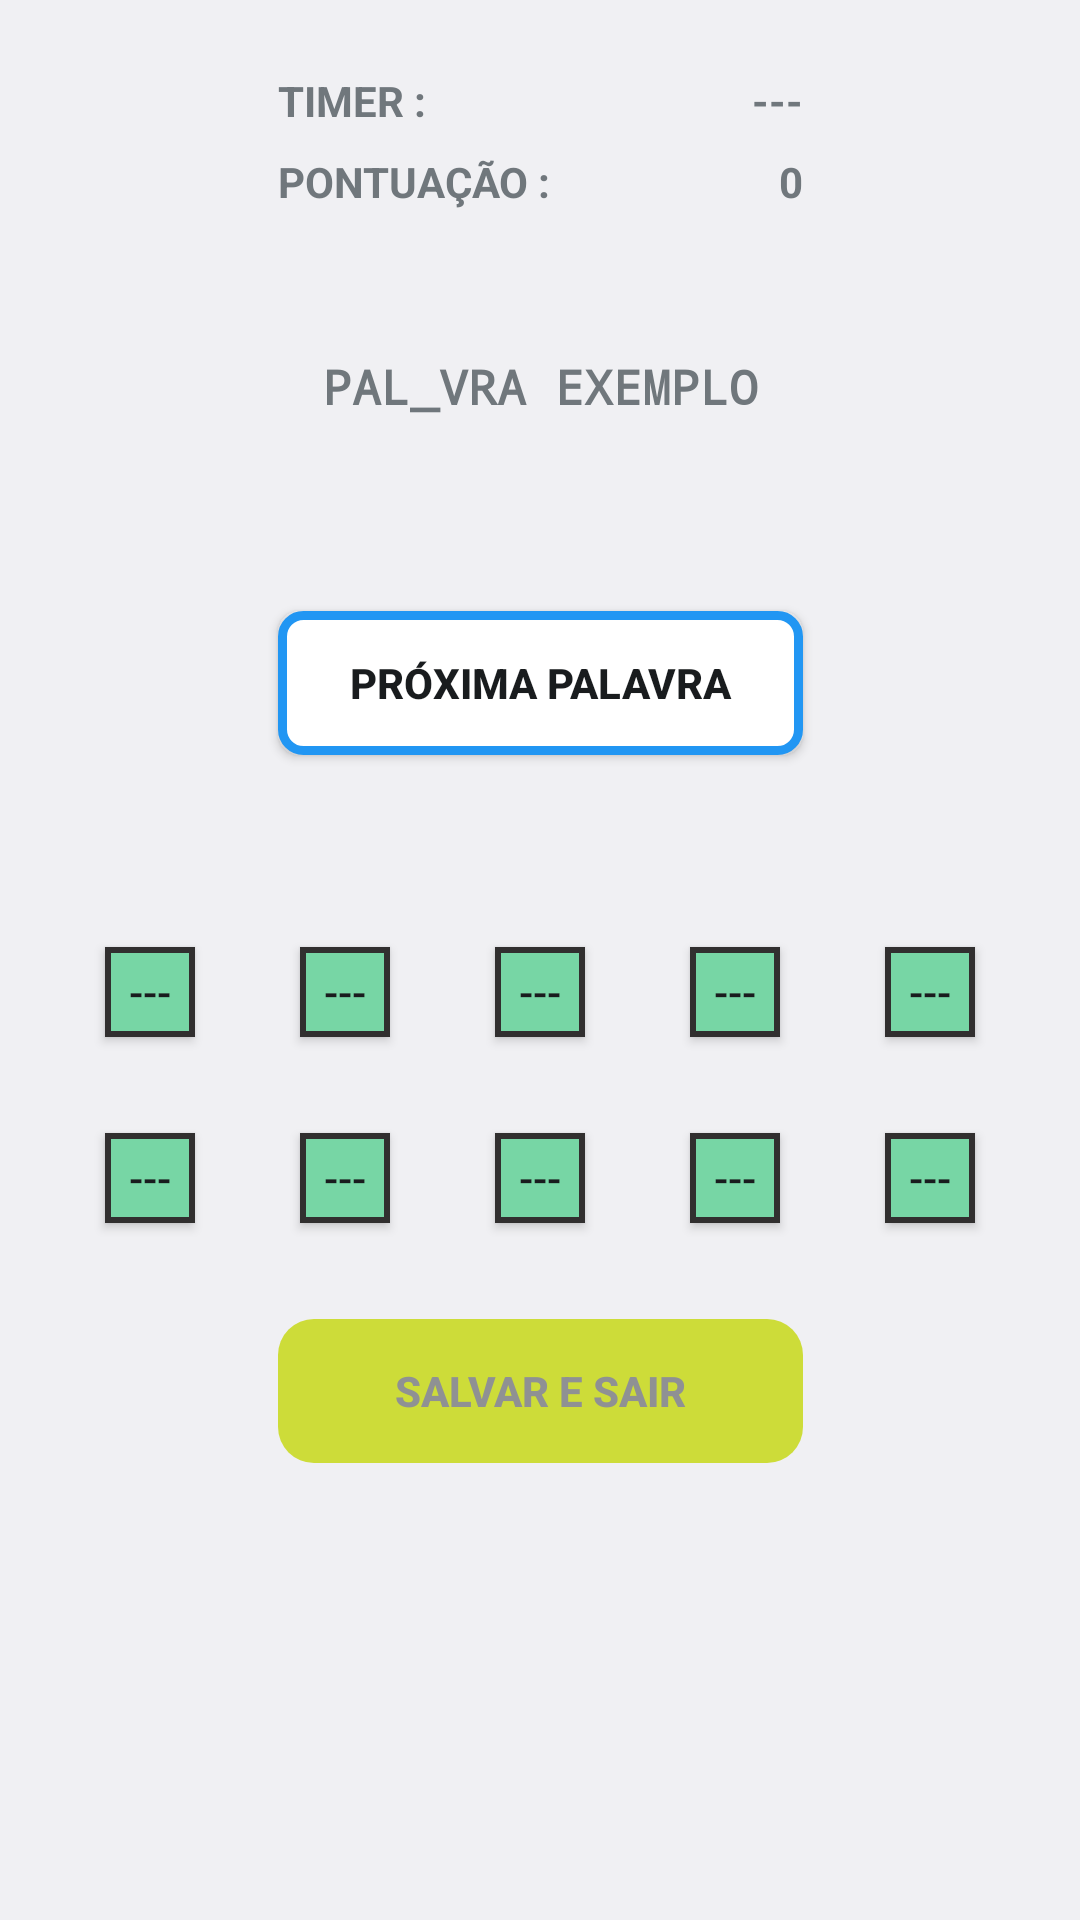

Here is an Android app screen rendered from its layout file. Give the layout XML and the strings, colors and styles it references.
<!-- AndroidManifest.xml: application theme android:Theme.DeviceDefault.Light.NoActionBar.Fullscreen -->
<!-- res/layout/activity_partida.xml -->
<?xml version="1.0" encoding="utf-8"?>
<androidx.constraintlayout.widget.ConstraintLayout xmlns:android="http://schemas.android.com/apk/res/android"
    xmlns:app="http://schemas.android.com/apk/res-auto"
    xmlns:tools="http://schemas.android.com/tools"
    android:layout_width="match_parent"
    android:layout_height="match_parent"
    android:id="@+id/fundo"
    tools:context=".partida">

    <TextView
        android:id="@+id/palavra"
        android:layout_width="wrap_content"
        android:layout_height="wrap_content"
        android:layout_marginTop="48dp"
        android:fontFamily="monospace"
        android:text="PAL_VRA EXEMPLO"
        android:textAlignment="center"
        android:textSize="16sp"
        android:textStyle="bold"
        app:layout_constraintEnd_toEndOf="parent"
        app:layout_constraintStart_toStartOf="parent"
        app:layout_constraintTop_toBottomOf="@+id/score" />

    <TextView
        android:id="@+id/timer"
        android:layout_width="wrap_content"
        android:layout_height="wrap_content"
        android:layout_marginTop="24dp"
        android:text="TIMER :"
        android:textStyle="bold"
        app:layout_constraintStart_toStartOf="@+id/nextword"
        app:layout_constraintTop_toTopOf="parent" />

    <TextView
        android:id="@+id/secs"
        android:layout_width="wrap_content"
        android:layout_height="wrap_content"
        android:text="---"
        android:textStyle="bold"
        app:layout_constraintBottom_toBottomOf="@+id/timer"
        app:layout_constraintEnd_toEndOf="@+id/nextword" />

    <TextView
        android:id="@+id/score"
        android:layout_width="wrap_content"
        android:layout_height="wrap_content"
        android:layout_marginTop="8dp"
        android:text="PONTUAÇÃO :"
        android:textStyle="bold"
        app:layout_constraintStart_toStartOf="@+id/nextword"
        app:layout_constraintTop_toBottomOf="@id/timer" />

    <TextView
        android:id="@+id/points"
        android:layout_width="wrap_content"
        android:layout_height="wrap_content"
        android:text="0"
        android:textStyle="bold"
        app:layout_constraintBottom_toBottomOf="@+id/score"
        app:layout_constraintEnd_toEndOf="@+id/nextword" />

    <Button
        android:id="@+id/nextword"
        android:layout_width="175dp"
        android:layout_height="wrap_content"
        android:layout_marginTop="64dp"
        android:background="@drawable/mybutton2"
        android:onClick="passarPalavra"
        android:text="Próxima palavra"
        android:textStyle="bold"
        app:layout_constraintEnd_toEndOf="parent"
        app:layout_constraintStart_toStartOf="parent"
        app:layout_constraintTop_toBottomOf="@+id/palavra" />

    <Button
        android:id="@+id/but1"
        android:layout_width="wrap_content"
        android:layout_height="wrap_content"
        android:layout_marginTop="64dp"
        android:background="@drawable/gamebutton"
        android:minWidth="30dp"
        android:minHeight="30dp"
        android:onClick="letterTap"
        android:text="---"
        app:layout_constraintEnd_toStartOf="@+id/but2"
        app:layout_constraintHorizontal_bias="0.5"
        app:layout_constraintStart_toStartOf="parent"
        app:layout_constraintTop_toBottomOf="@+id/nextword" />

    <Button
        android:id="@+id/but2"
        android:layout_width="wrap_content"
        android:layout_height="wrap_content"
        android:background="@drawable/gamebutton"
        android:minWidth="30dp"
        android:minHeight="30dp"
        android:onClick="letterTap"
        android:text="---"
        app:layout_constraintBottom_toBottomOf="@+id/but1"
        app:layout_constraintEnd_toStartOf="@+id/but3"
        app:layout_constraintHorizontal_bias="0.5"
        app:layout_constraintStart_toEndOf="@+id/but1" />

    <Button
        android:id="@+id/but3"
        android:layout_width="wrap_content"
        android:layout_height="wrap_content"
        android:background="@drawable/gamebutton"
        android:minWidth="30dp"
        android:minHeight="30dp"
        android:onClick="letterTap"
        android:text="---"
        app:layout_constraintBottom_toBottomOf="@+id/but2"
        app:layout_constraintEnd_toStartOf="@+id/but4"
        app:layout_constraintHorizontal_bias="0.5"
        app:layout_constraintStart_toEndOf="@+id/but2" />

    <Button
        android:id="@+id/but4"
        android:layout_width="wrap_content"
        android:layout_height="wrap_content"
        android:background="@drawable/gamebutton"
        android:minWidth="30dp"
        android:minHeight="30dp"
        android:onClick="letterTap"
        android:text="---"
        app:layout_constraintBottom_toBottomOf="@+id/but3"
        app:layout_constraintEnd_toStartOf="@+id/but5"
        app:layout_constraintHorizontal_bias="0.5"
        app:layout_constraintStart_toEndOf="@+id/but3" />

    <Button
        android:id="@+id/but5"
        android:layout_width="wrap_content"
        android:layout_height="wrap_content"
        android:background="@drawable/gamebutton"
        android:minWidth="30dp"
        android:minHeight="30dp"
        android:onClick="letterTap"
        android:text="---"
        app:layout_constraintBottom_toBottomOf="@+id/but4"
        app:layout_constraintEnd_toEndOf="parent"
        app:layout_constraintHorizontal_bias="0.5"
        app:layout_constraintStart_toEndOf="@+id/but4" />

    <Button
        android:id="@+id/but6"
        android:layout_width="wrap_content"
        android:layout_height="wrap_content"
        android:layout_marginTop="32dp"
        android:background="@drawable/gamebutton"
        android:minWidth="30dp"
        android:minHeight="30dp"
        android:onClick="letterTap"
        android:text="---"
        app:layout_constraintEnd_toStartOf="@+id/but7"
        app:layout_constraintHorizontal_bias="0.5"
        app:layout_constraintStart_toStartOf="parent"
        app:layout_constraintTop_toBottomOf="@+id/but1" />

    <Button
        android:id="@+id/but7"
        android:layout_width="wrap_content"
        android:layout_height="wrap_content"
        android:background="@drawable/gamebutton"
        android:minWidth="30dp"
        android:minHeight="30dp"
        android:onClick="letterTap"
        android:text="---"
        app:layout_constraintBottom_toBottomOf="@+id/but6"
        app:layout_constraintEnd_toStartOf="@+id/but8"
        app:layout_constraintHorizontal_bias="0.5"
        app:layout_constraintStart_toEndOf="@+id/but6" />

    <Button
        android:id="@+id/but8"
        android:layout_width="wrap_content"
        android:layout_height="wrap_content"
        android:background="@drawable/gamebutton"
        android:minWidth="30dp"
        android:minHeight="30dp"
        android:onClick="letterTap"
        android:text="---"
        app:layout_constraintBottom_toBottomOf="@+id/but7"
        app:layout_constraintEnd_toStartOf="@+id/but9"
        app:layout_constraintHorizontal_bias="0.5"
        app:layout_constraintStart_toEndOf="@+id/but7" />

    <Button
        android:id="@+id/but9"
        android:layout_width="wrap_content"
        android:layout_height="wrap_content"
        android:background="@drawable/gamebutton"
        android:minWidth="30dp"
        android:minHeight="30dp"
        android:text="---"
        app:layout_constraintBottom_toBottomOf="@+id/but8"
        app:layout_constraintEnd_toStartOf="@+id/but10"
        app:layout_constraintHorizontal_bias="0.5"
        app:layout_constraintStart_toEndOf="@+id/but8"
        android:onClick="letterTap" />

    <Button
        android:id="@+id/but10"
        android:layout_width="wrap_content"
        android:layout_height="wrap_content"
        android:background="@drawable/gamebutton"
        android:minWidth="30dp"
        android:minHeight="30dp"
        android:onClick="letterTap"
        android:text="---"
        app:layout_constraintBottom_toBottomOf="@+id/but9"
        app:layout_constraintEnd_toEndOf="parent"
        app:layout_constraintHorizontal_bias="0.5"
        app:layout_constraintStart_toEndOf="@+id/but9" />

    <Button
        android:id="@+id/safequit"
        android:layout_width="175dp"
        android:layout_height="wrap_content"
        android:layout_marginTop="32dp"
        android:background="@drawable/mybutton1"
        android:enabled="false"
        android:onClick="safequit"
        android:text="Salvar e Sair"
        android:textStyle="bold"
        app:layout_constraintEnd_toEndOf="parent"
        app:layout_constraintStart_toStartOf="parent"
        app:layout_constraintTop_toBottomOf="@+id/but8" />

</androidx.constraintlayout.widget.ConstraintLayout>
<!-- resources referenced by this layout -->
<resources>
  <!-- drawable gamebutton (drawable) -->
  <?xml version="1.0" encoding="utf-8"?>
  <shape xmlns:android="http://schemas.android.com/apk/res/android" android:shape="rectangle">
  
      <stroke android:color="#FF312F2F" android:width="2dp"/>
      <solid android:color="#FF77D6A5"/>
  
  </shape>
  <!-- drawable mybutton1 (drawable) -->
  <?xml version="1.0" encoding="utf-8"?>
  <shape xmlns:android="http://schemas.android.com/apk/res/android" android:shape="rectangle">
  
  <solid android:color="#CDDC39"/>
  <corners android:radius="12dp"/>
  
  </shape>
  <!-- drawable mybutton2 (drawable) -->
  <?xml version="1.0" encoding="utf-8"?>
  <shape xmlns:android="http://schemas.android.com/apk/res/android" android:shape="rectangle">
  
      <stroke android:color="#FF2196F3" android:width="3dp"/>
      <solid android:color="#FFFFFF"/>
      <corners android:radius="7dp"/>
  
  </shape>
</resources>
